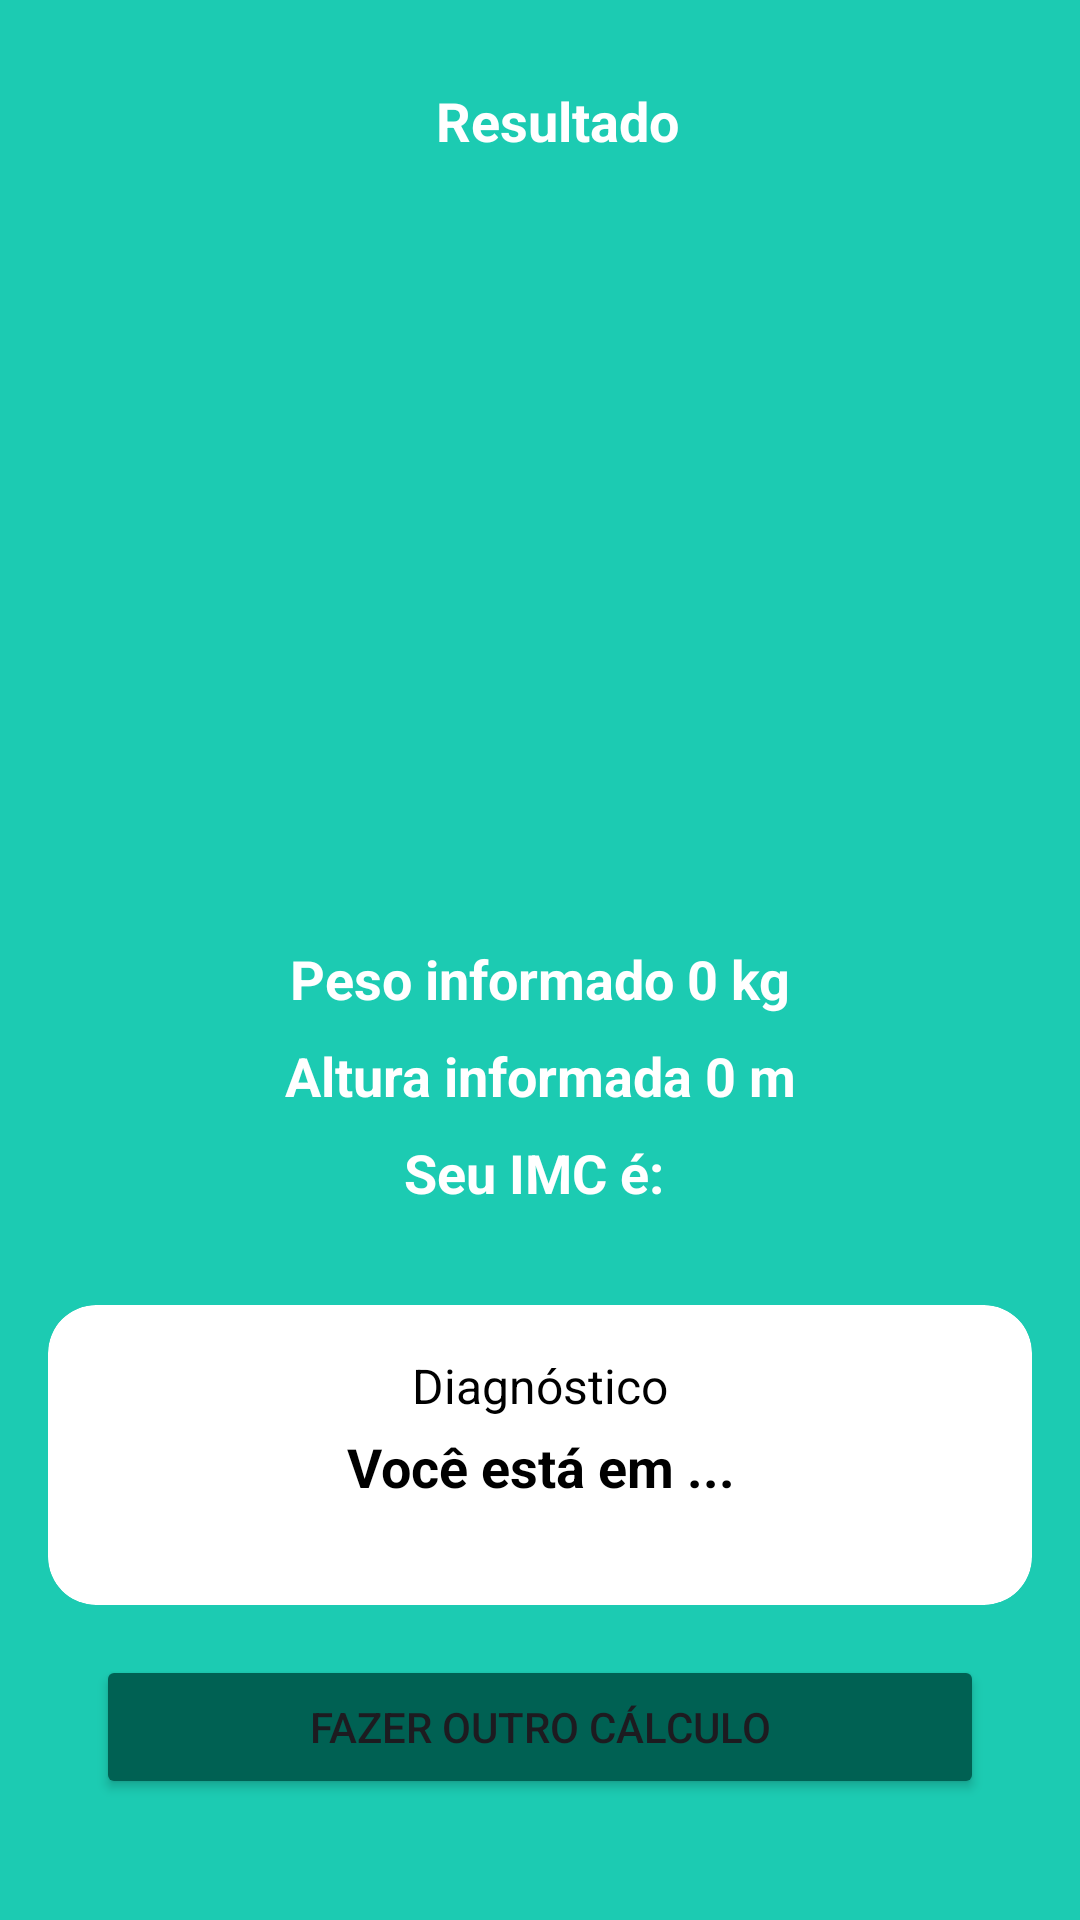

Android layout source for this screen:
<!-- AndroidManifest.xml: application theme Theme.ProjetoCalculoIMC -->
<!-- res/layout/activity_resultado.xml -->
<?xml version="1.0" encoding="utf-8"?>
<androidx.constraintlayout.widget.ConstraintLayout xmlns:android="http://schemas.android.com/apk/res/android"
    xmlns:app="http://schemas.android.com/apk/res-auto"
    xmlns:tools="http://schemas.android.com/tools"
    android:layout_width="match_parent"
    android:layout_height="match_parent"
    tools:context=".ResultadoActivity">

    <ImageView
        android:id="@+id/imageVoltar"
        android:layout_width="50dp"
        android:layout_height="50dp"
        android:layout_marginTop="16dp"
        android:layout_marginStart="16dp"
        android:padding="10dp"
        android:src="@drawable/ic_voltar"
        app:layout_constraintStart_toStartOf="parent"
        app:layout_constraintTop_toTopOf="parent" />

    <TextView
        android:id="@+id/textView6"
        android:layout_width="wrap_content"
        android:layout_height="wrap_content"
        android:layout_marginTop="28dp"
        android:text="Resultado"
        android:textColor="@color/white"
        android:textSize="18sp"
        android:textStyle="bold"
        app:layout_constraintEnd_toEndOf="parent"
        app:layout_constraintHorizontal_bias="0.373"
        app:layout_constraintStart_toEndOf="@+id/imageVoltar"
        app:layout_constraintTop_toTopOf="parent" />

    <ImageView
        android:id="@+id/imageView2"
        android:layout_width="0dp"
        android:layout_height="200dp"
        android:layout_marginTop="16dp"
        android:layout_marginStart="16dp"
        android:layout_marginEnd="16dp"
        android:src="@drawable/resultado"
        app:layout_constraintEnd_toEndOf="parent"
        app:layout_constraintStart_toStartOf="parent"
        app:layout_constraintTop_toBottomOf="@+id/imageVoltar" />

    <TextView
        android:id="@+id/textPesoInformado"
        android:layout_width="match_parent"
        android:layout_height="wrap_content"
        android:layout_marginTop="32dp"
        android:gravity="center"
        android:text="Peso informado 0 kg"
        android:textColor="@color/white"
        android:textSize="18sp"
        android:textStyle="bold"
        app:layout_constraintEnd_toEndOf="parent"
        app:layout_constraintStart_toStartOf="parent"
        app:layout_constraintTop_toBottomOf="@+id/imageView2" />

    <TextView
        android:id="@+id/textAlturaInformada"
        android:layout_width="match_parent"
        android:layout_height="wrap_content"
        android:layout_marginTop="8dp"
        android:gravity="center"
        android:text="Altura informada 0 m"
        android:textColor="@color/white"
        android:textSize="18sp"
        android:textStyle="bold"
        app:layout_constraintEnd_toEndOf="parent"
        app:layout_constraintStart_toStartOf="parent"
        app:layout_constraintTop_toBottomOf="@+id/textPesoInformado" />

    <TextView
        android:id="@+id/textImc"
        android:layout_width="match_parent"
        android:layout_height="wrap_content"
        android:layout_marginTop="8dp"
        android:gravity="center"
        android:text="Seu IMC é: "
        android:textColor="@color/white"
        android:textSize="18sp"
        android:textStyle="bold"
        app:layout_constraintEnd_toEndOf="parent"
        app:layout_constraintStart_toStartOf="parent"
        app:layout_constraintTop_toBottomOf="@+id/textAlturaInformada" />

    <androidx.cardview.widget.CardView
        android:id="@+id/cardView"
        android:layout_width="match_parent"
        android:layout_height="100dp"
        android:layout_marginStart="16dp"
        android:layout_marginTop="32dp"
        android:layout_marginEnd="16dp"
        app:cardCornerRadius="16dp"
        app:cardElevation="0dp"
        app:layout_constraintEnd_toEndOf="parent"
        app:layout_constraintStart_toStartOf="parent"
        app:layout_constraintTop_toBottomOf="@+id/textImc">

        <androidx.constraintlayout.widget.ConstraintLayout
            android:layout_width="match_parent"
            android:layout_height="match_parent">

            <TextView
                android:id="@+id/textView4"
                android:layout_width="match_parent"
                android:layout_height="wrap_content"
                android:layout_marginTop="16dp"
                android:gravity="center"
                android:text="Diagnóstico"
                android:textColor="@color/black"
                android:textSize="16sp"
                app:layout_constraintEnd_toEndOf="parent"
                app:layout_constraintStart_toStartOf="parent"
                app:layout_constraintTop_toTopOf="parent" />

            <TextView
                android:id="@+id/textResultado"
                android:layout_width="0dp"
                android:layout_height="wrap_content"
                android:layout_marginStart="16dp"
                android:layout_marginTop="4dp"
                android:layout_marginEnd="16dp"
                android:gravity="center"
                android:text="Você está em ..."
                android:textColor="@color/black"
                android:textSize="18sp"
                android:textStyle="bold"
                app:layout_constraintBottom_toBottomOf="parent"
                app:layout_constraintEnd_toEndOf="parent"
                app:layout_constraintHorizontal_bias="0.0"
                app:layout_constraintStart_toStartOf="parent"
                app:layout_constraintTop_toBottomOf="@+id/textView4"
                app:layout_constraintVertical_bias="0.0" />

        </androidx.constraintlayout.widget.ConstraintLayout>

    </androidx.cardview.widget.CardView>

    <Button
        android:id="@+id/realizarOutroCalculo"
        android:layout_width="match_parent"
        android:layout_height="wrap_content"
        android:backgroundTint="@color/primaria_variacao"
        android:text="Fazer outro cálculo"
        android:layout_marginStart="32dp"
        android:layout_marginEnd="32dp"
        app:layout_constraintBottom_toBottomOf="parent"
        app:layout_constraintEnd_toEndOf="parent"
        app:layout_constraintHorizontal_bias="0.0"
        app:layout_constraintStart_toStartOf="parent"
        app:layout_constraintTop_toBottomOf="@+id/cardView"
        app:layout_constraintVertical_bias="0.295" />

</androidx.constraintlayout.widget.ConstraintLayout>
<!-- resources referenced by this layout -->
<resources>
  <color name="black">#FF000000</color>
  <color name="primaria_variacao">#006153</color>
  <color name="white">#FFFFFFFF</color>
  <style name="Theme.ProjetoCalculoIMC" parent="Base.Theme.ProjetoCalculoIMC" />
  <style name="Base.Theme.ProjetoCalculoIMC" parent="Theme.Material3.DayNight.NoActionBar">
          
          <item name="android:statusBarColor" tools:targetApi="l">@color/fundo</item>
          
          <item name="android:forceDarkAllowed" tools:targetApi="q">false</item>
          <item name="android:windowBackground">@color/fundo</item>
      </style>
  <color name="fundo">#1CCBB2</color>
</resources>
